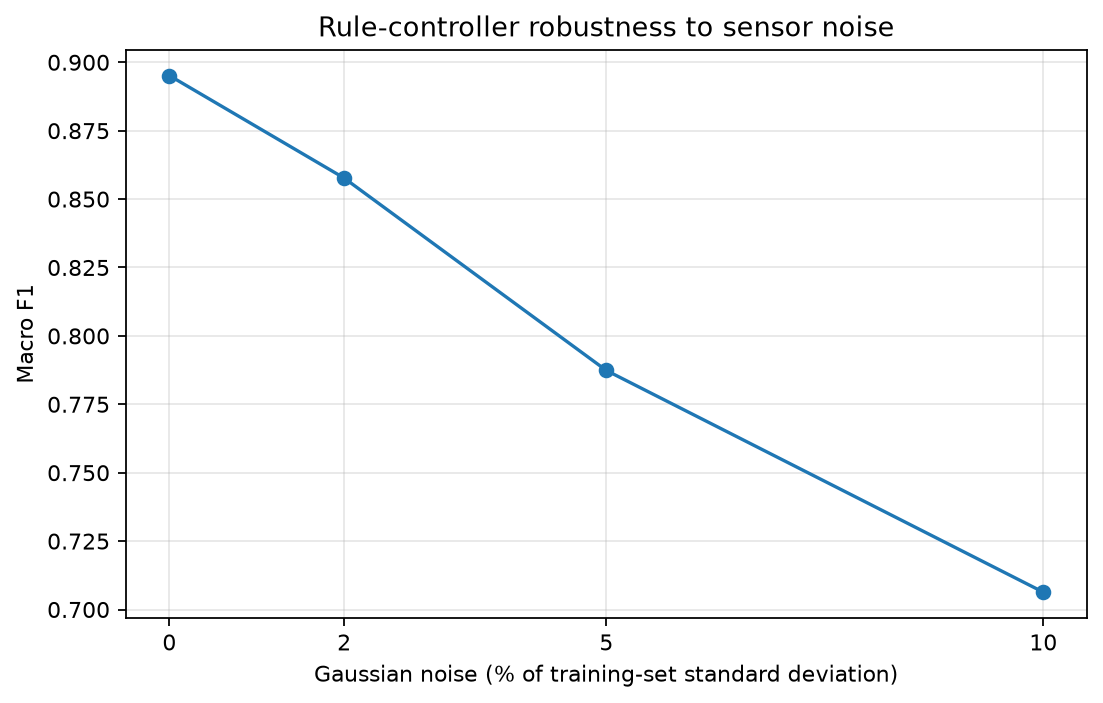

The file beside this chart, header and first rows:
noise_fraction_of_train_sd, noise_percent, macro_f1
0.0, 0.0, 0.8951
0.02, 2.0, 0.8577
0.05, 5.0, 0.7874
0.1, 10.0, 0.7063
